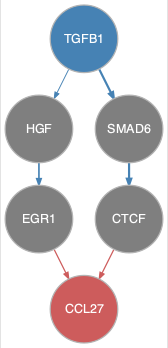

Data behind this chart, as committed beside it:
from	to
HGF	EGR1
SMAD6	CTCF
TGFB1	HGF
TGFB1	SMAD6
CTCF	CCL27
EGR1	CCL27
